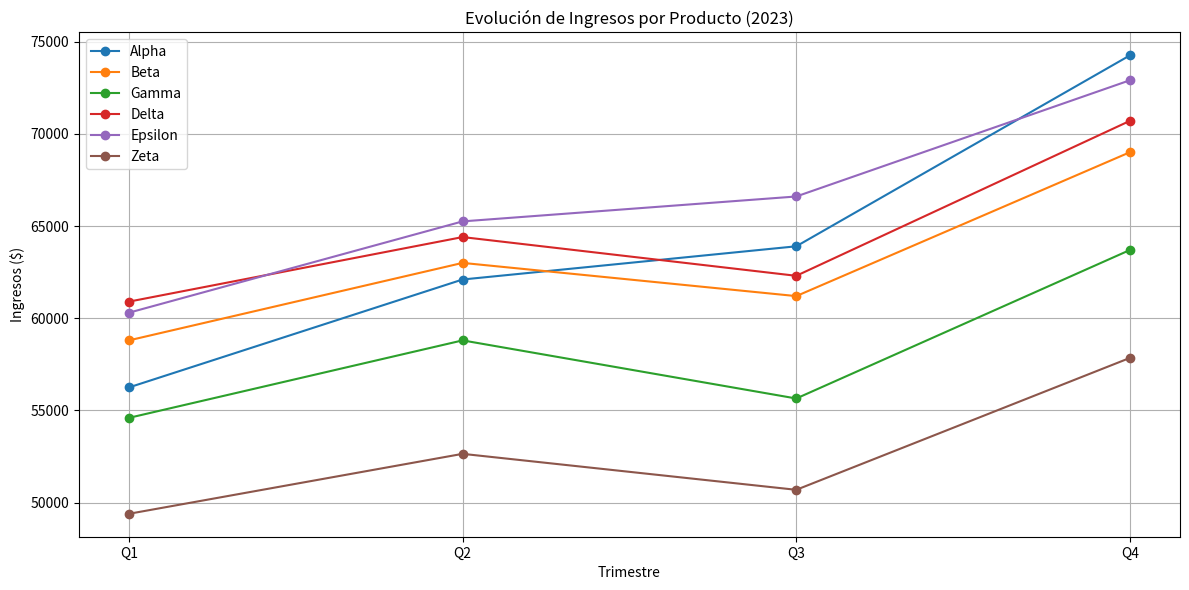
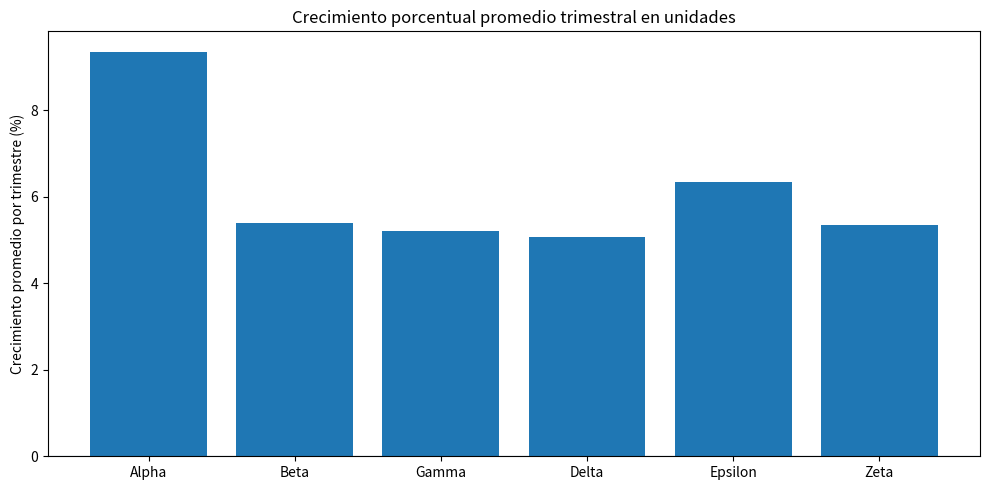

Here is the Python script that generated these plots, in order:
import numpy as np
import matplotlib.pyplot as plt

# Matrices separadas: unidades vendidas
unidades = np.array([
[1250, 1380, 1420, 1650], # Alpha
[980, 1050, 1020, 1150], # Beta
[1560, 1680, 1590, 1820], # Gamma
[870, 920, 890, 1010], # Delta
[1340, 1450, 1480, 1620], # Epsilon
[760, 810, 780, 890] # Zeta
])


# Ingresos ($)
ingresos = np.array([
[56250, 62100, 63900, 74250],
[58800, 63000, 61200, 69000],
[54600, 58800, 55650, 63700],
[60900, 64400, 62300, 70700],
[60300, 65250, 66600, 72900],
[49400, 52650, 50700, 57850]
])


productos = ['Alpha', 'Beta', 'Gamma', 'Delta', 'Epsilon', 'Zeta']
trimestres = ['Q1', 'Q2', 'Q3', 'Q4']


# NIVEL 1: METRICAS DE DESEMPENIO 

# 1) Ventas totales anuales por producto
unidades_totales_anuales = np.sum(unidades, axis=1)   # suma de Q1..Q4 por producto
ingresos_totales_anuales = np.sum(ingresos, axis=1)   # suma de Q1..Q4 por producto

print("Totales anuales por producto:")
for i, prod in enumerate(productos):
    print(f"{prod:<8} Unidades: {unidades_totales_anuales[i]:}  |  Ingresos: ${ingresos_totales_anuales[i]:.0f}")


# 2) Precio promedio por trimestre (ingresos / unidades), por producto
precio_unitario = ingresos / unidades      # matriz 6x4: precio por producto y trimestre
print("\nPrecio promedio por unidad (por trimestre):")
for i, prod in enumerate(productos):
    q_str = "  ".join([f"{trimestres[j]}=${precio_unitario[i, j]:.2f}" for j in range(4)])
    print(f"{prod:<8} {q_str}")


# promedio anual de precio por producto
precio_prom_anual = np.mean(precio_unitario, axis=1)


# 3) Producto con mayores ingresos en el año
idx_max = np.argmax(ingresos_totales_anuales)
print(f"\nMayor ingreso anual: {productos[idx_max]} con ${ingresos_totales_anuales[idx_max]:.0f}")



# 4) Ingresos totales por trimestre (suma de todos los productos)
ingresos_totales_trimestre = np.sum(ingresos, axis=0)  # suma por columnas Q1..Q4
print("\nIngresos totales por trimestre:")
for j, tri in enumerate(trimestres):
    print(f"{tri}: ${ingresos_totales_trimestre[j]:.0f}")





# NIVEL 2: ANALISIS DE CRECIMIENTO 


# 5) Crecimiento porcentual de UNIDADES (promedio de diferencias / promedio anual)
dif_trimestres_u = np.diff(unidades, axis=1)            # Q2-Q1, Q3-Q2, Q4-Q3
prom_dif_u = dif_trimestres_u.mean(axis=1)              # promedio de esas diferencias
base_u = unidades.mean(axis=1)                          # promedio de todas las unidades del año
crec_unidades_pct = (prom_dif_u / base_u) * 100         # % de crecimiento promedio

print("\nCrecimiento porcentual promedio TRIMESTRAL en UNIDADES (base promedio anual) =")
for i, prod in enumerate(productos):
    print(f"{prod:<8}: {crec_unidades_pct[i]:.2f}% por trimestre")

# 6) Crecimiento porcentual de INGRESOS (mismo método)
dif_trimestres_ing = np.diff(ingresos, axis=1)
prom_dif_ing = dif_trimestres_ing.mean(axis=1)
base_ing = ingresos.mean(axis=1)
crec_ingresos_pct = (prom_dif_ing / base_ing) * 100

print("\nCrecimiento porcentual promedio TRIMESTRAL en INGRESOS (base promedio anual) =")
for i, prod in enumerate(productos):
    print(f"{prod:<8}: {crec_ingresos_pct[i]:.2f}% por trimestre")

# 7) Producto con mayor crecimiento (en unidades)
idx_crec = np.argmax(crec_unidades_pct)
print(f"\n Mayor crecimiento (unidades) ===\n{productos[idx_crec]} con {crec_unidades_pct[idx_crec]:.2f}% por trimestre")

# 8) Productos con crecimiento NEGATIVO (usando máscara NumPy)
mask_neg = crec_unidades_pct < 0
if np.any(mask_neg):
    print("\nProductos con crecimiento NEGATIVO (unidades)")
    for prod, val in zip(np.array(productos)[mask_neg], crec_unidades_pct[mask_neg]):
        print(f"{prod}: {val:.2f}% por trimestre")
else:
    print("\nNo hubo crecimiento negativo en unidades")

# 9) La tasa de crecimiento promedio trimestral ya está representada en 'crec_unidades_pct' y 'crec_ingresos_pct'.


# NIVEL 3: Análisis de Rentabilidad


# 10) Ingreso promedio por unidad (promedio de los 4 trimestres)
ingreso_promedio_unidad = np.mean(precio_unitario, axis=1)

# 11) Producto más "premium"
idx_premium = np.argmax(ingreso_promedio_unidad)

# 12) Porcentaje de los ingresos totales que representa cada producto
porcentaje_ingresos = (ingresos_totales_anuales / np.sum(ingresos_totales_anuales)) * 100


# 13) Mejor trimestre de cada producto
mejor_trim = np.argmax(ingresos, axis=1)

print("\n=== NIVEL 3: Análisis de Rentabilidad ===")
for i, prod in enumerate(productos):
    print(f"{prod:<8} Promedio $/u: ${ingreso_promedio_unidad[i]:.2f}  |  %Total: {porcentaje_ingresos[i]:.2f}%  |  Mejor trimestre: {trimestres[mejor_trim[i]]}")

print(f"\nProducto más premium: {productos[idx_premium]} (${ingreso_promedio_unidad[idx_premium]:.2f} por unidad)")


# NIVEL 4: Proyecciones y Visualización


# 14) Proyección lineal simple para Q1-2024 (usando tendencia lineal)
# y = m*x + b   → usamos np.polyfit
proyecciones = []
for i in range(len(productos)):
    coef = np.polyfit([1, 2, 3, 4], ingresos[i], 1)
    proyeccion = np.polyval(coef, 5)  # trimestre 5 = Q1 2024
    proyecciones.append(proyeccion)

print("\nProyección de ingresos para Q1 2024 ===")
for i, prod in enumerate(productos):
    print(f"{prod:<8}: ${proyecciones[i]:,.0f}")

# 15) Clasificación de productos estrella / problema
prom_ingresos = np.mean(ingresos_totales_anuales)
prom_crec = np.mean(crec_unidades_pct)

productos_estrella = [productos[i] for i in range(len(productos)) if ingresos_totales_anuales[i] > prom_ingresos and crec_unidades_pct[i] > prom_crec]
productos_problema = [productos[i] for i in range(len(productos)) if ingresos_totales_anuales[i] < prom_ingresos and crec_unidades_pct[i] < prom_crec]

print("\n=== 15) Clasificación ===")
print("Productos estrella:", productos_estrella)
print("Productos problema:", productos_problema)


# 16) GRÁFICOS 
# --- Gráfico 1: Evolución de ingresos por producto ---
plt.figure(figsize=(12, 6))
for i in range(len(productos)):
    plt.plot(trimestres, ingresos[i], marker='o', label=productos[i])
plt.title("Evolución de Ingresos por Producto (2023)")
plt.xlabel("Trimestre")
plt.ylabel("Ingresos ($)")
plt.legend()
plt.grid(True)
plt.tight_layout()
plt.show()

# --- Gráfico 2: Crecimiento promedio trimestral en UNIDADES (en %) ---

plt.figure(figsize=(10, 5))
plt.bar(productos, crec_unidades_pct)
plt.axhline(0, linewidth=0.8)
plt.title("Crecimiento porcentual promedio trimestral en unidades")
plt.ylabel("Crecimiento promedio por trimestre (%)")
plt.tight_layout()
plt.show()
